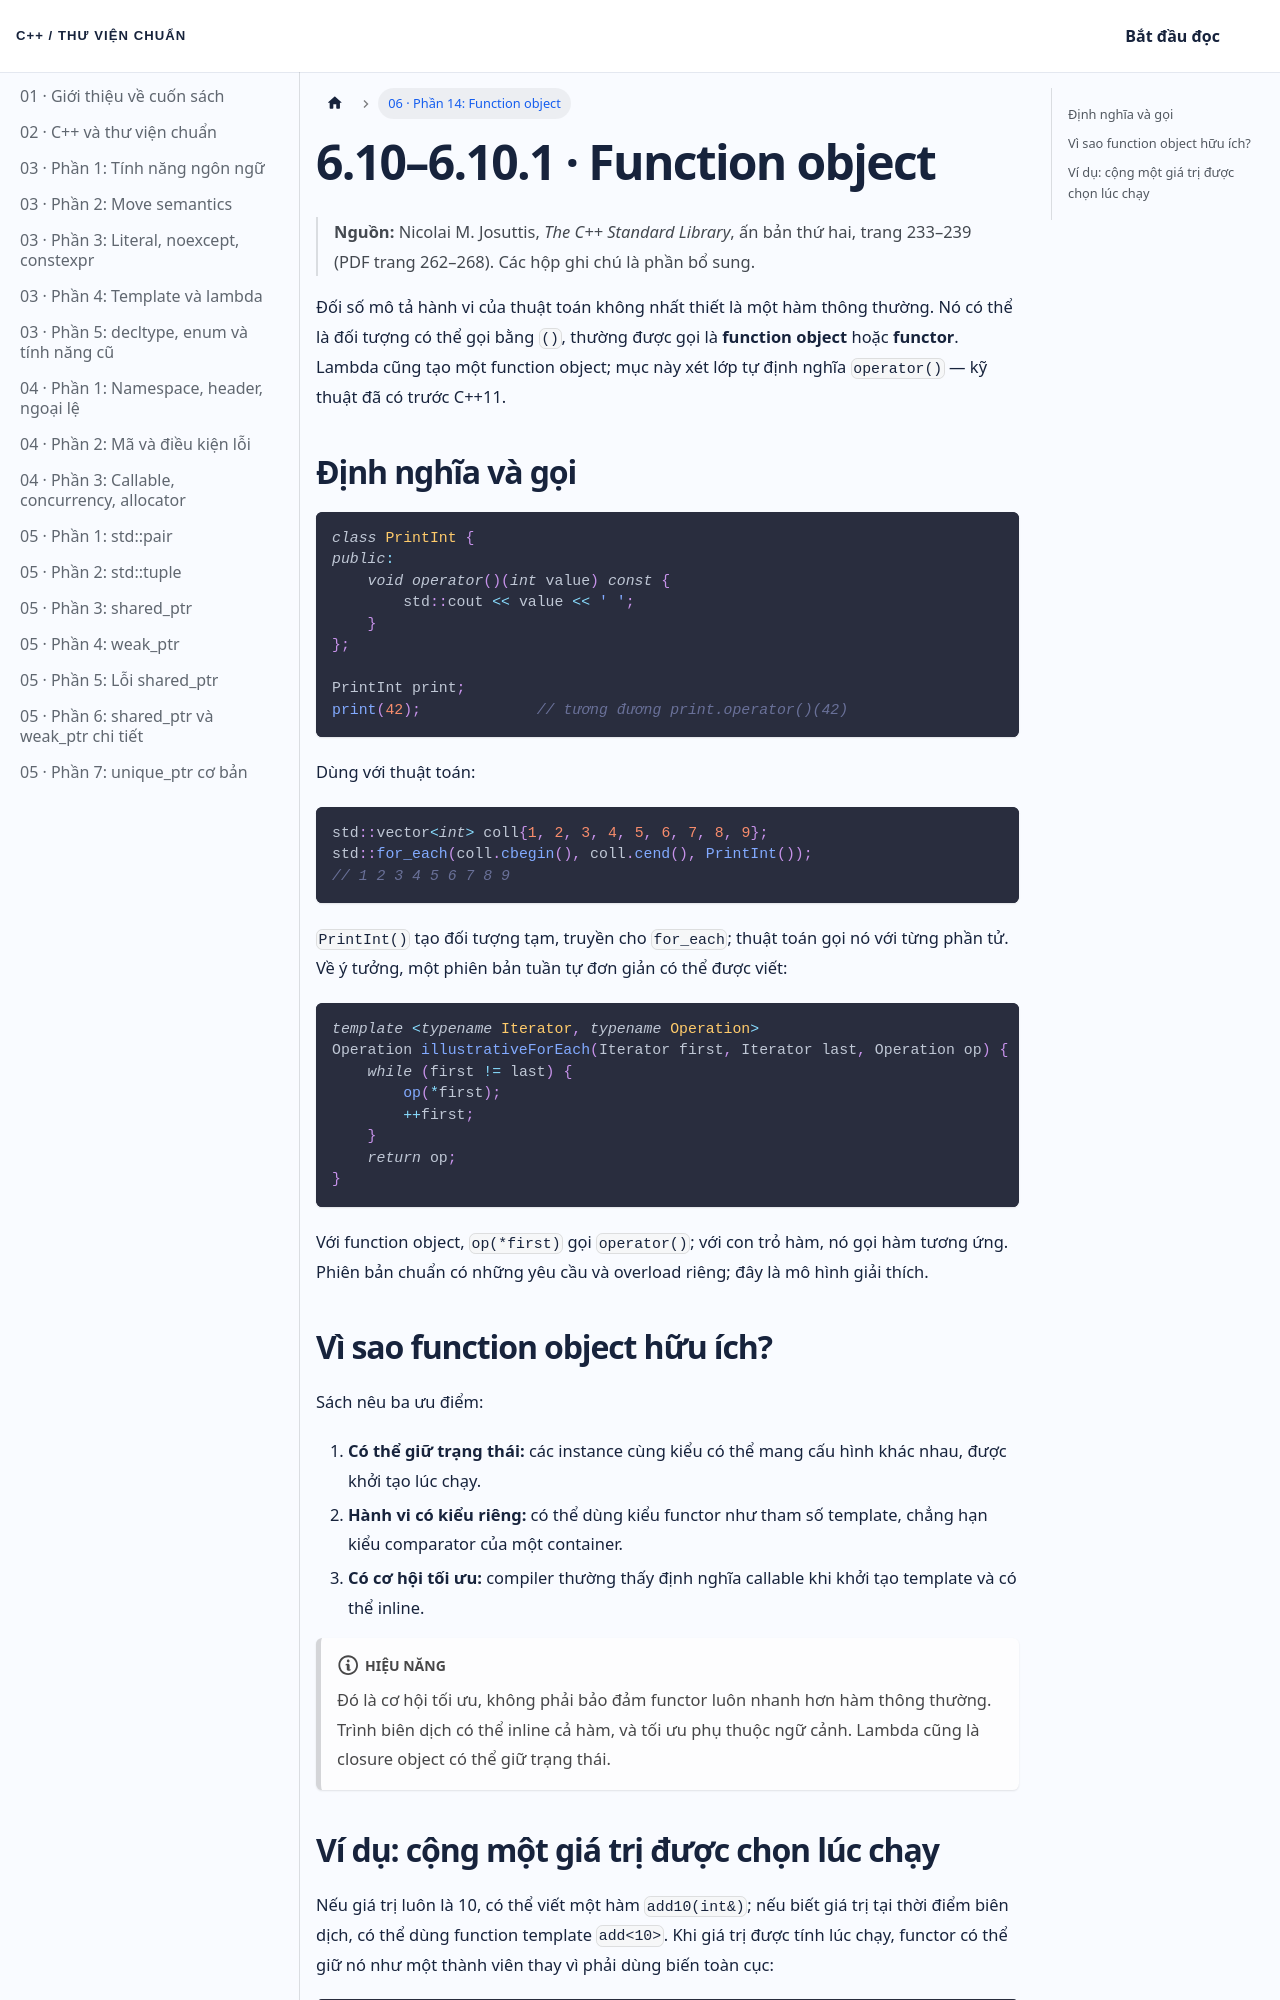

repository: NThanhPhat2K3/cpp-standard-library-vietnamese · page: docs/chuong-06-phan-14/index.html · generator: docusaurus

---
id: chuong-06-phan-14
title: 'Chương 6 · Function object và trạng thái'
sidebar_label: '06 · Phần 14: Function object'
---

# 6.10–6.10.1 · Function object

> **Nguồn:** Nicolai M. Josuttis, *The C++ Standard Library*, ấn bản thứ hai, trang 233–239 (PDF trang 262–268). Các hộp ghi chú là phần bổ sung.

Đối số mô tả hành vi của thuật toán không nhất thiết là một hàm thông thường. Nó có thể là đối tượng có thể gọi bằng `()`, thường được gọi là **function object** hoặc **functor**. Lambda cũng tạo một function object; mục này xét lớp tự định nghĩa `operator()` — kỹ thuật đã có trước C++11.

## Định nghĩa và gọi

```cpp
class PrintInt {
public:
    void operator()(int value) const {
        std::cout << value << ' ';
    }
};

PrintInt print;
print(42);             // tương đương print.operator()(42)
```

Dùng với thuật toán:

```cpp
std::vector<int> coll{1, 2, 3, 4, 5, 6, 7, 8, 9};
std::for_each(coll.cbegin(), coll.cend(), PrintInt());
// 1 2 3 4 5 6 7 8 9
```

`PrintInt()` tạo đối tượng tạm, truyền cho `for_each`; thuật toán gọi nó với từng phần tử. Về ý tưởng, một phiên bản tuần tự đơn giản có thể được viết:

```cpp
template <typename Iterator, typename Operation>
Operation illustrativeForEach(Iterator first, Iterator last, Operation op) {
    while (first != last) {
        op(*first);
        ++first;
    }
    return op;
}
```

Với function object, `op(*first)` gọi `operator()`; với con trỏ hàm, nó gọi hàm tương ứng. Phiên bản chuẩn có những yêu cầu và overload riêng; đây là mô hình giải thích.

## Vì sao function object hữu ích?

Sách nêu ba ưu điểm:

1. **Có thể giữ trạng thái:** các instance cùng kiểu có thể mang cấu hình khác nhau, được khởi tạo lúc chạy.
2. **Hành vi có kiểu riêng:** có thể dùng kiểu functor như tham số template, chẳng hạn kiểu comparator của một container.
3. **Có cơ hội tối ưu:** compiler thường thấy định nghĩa callable khi khởi tạo template và có thể inline.

:::note Hiệu năng
Đó là cơ hội tối ưu, không phải bảo đảm functor luôn nhanh hơn hàm thông thường. Trình biên dịch có thể inline cả hàm, và tối ưu phụ thuộc ngữ cảnh. Lambda cũng là closure object có thể giữ trạng thái.
:::
